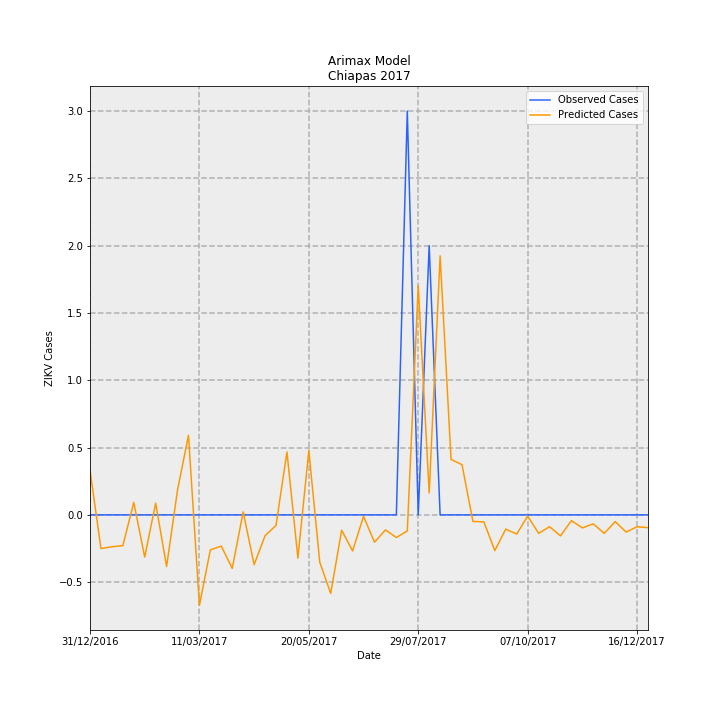

The file beside this chart, header and first rows:
Date, predictions_incidence, observed_incidence, Predicted Cases, Observed Cases, error
31/12/2016, 0.006368, 0.0, 0.3323, 0.0, -0.3323
07/01/2017, -0.004792, 0.0, -0.2501, 0.0, 0.2501
14/01/2017, -0.004539, 0.0, -0.2369, 0.0, 0.2369
21/01/2017, -0.004381, 0.0, -0.2286, 0.0, 0.2286
28/01/2017, 0.001774, 0.0, 0.09255, 0.0, -0.09255
04/02/2017, -0.006009, 0.0, -0.3135, 0.0, 0.3135
11/02/2017, 0.001669, 0.0, 0.08711, 0.0, -0.08711
18/02/2017, -0.007355, 0.0, -0.3838, 0.0, 0.3838
25/02/2017, 0.003538, 0.0, 0.1846, 0.0, -0.1846
04/03/2017, 0.01132, 0.0, 0.5909, 0.0, -0.5909
11/03/2017, -0.01288, 0.0, -0.6718, 0.0, 0.6718
18/03/2017, -0.00498, 0.0, -0.2598, 0.0, 0.2598
25/03/2017, -0.004451, 0.0, -0.2322, 0.0, 0.2322
01/04/2017, -0.007617, 0.0, -0.3975, 0.0, 0.3975
08/04/2017, 0.0004228, 0.0, 0.02206, 0.0, -0.02206
15/04/2017, -0.007094, 0.0, -0.3702, 0.0, 0.3702
22/04/2017, -0.002967, 0.0, -0.1548, 0.0, 0.1548
29/04/2017, -0.001503, 0.0, -0.07841, 0.0, 0.07841
06/05/2017, 0.008963, 0.0, 0.4677, 0.0, -0.4677
13/05/2017, -0.006153, 0.0, -0.321, 0.0, 0.321
20/05/2017, 0.009157, 0.0, 0.4778, 0.0, -0.4778
27/05/2017, -0.006754, 0.0, -0.3524, 0.0, 0.3524
03/06/2017, -0.01118, 0.0, -0.5833, 0.0, 0.5833
10/06/2017, -0.002183, 0.0, -0.1139, 0.0, 0.1139
17/06/2017, -0.005134, 0.0, -0.2679, 0.0, 0.2679
24/06/2017, -0.0002097, 0.0, -0.01094, 0.0, 0.01094
01/07/2017, -0.003889, 0.0, -0.2029, 0.0, 0.2029
08/07/2017, -0.00215, 0.0, -0.1122, 0.0, 0.1122
15/07/2017, -0.003221, 0.0, -0.1681, 0.0, 0.1681
22/07/2017, -0.002292, 0.05749, -0.1196, 3.0, 3.12
29/07/2017, 0.03264, 0.0, 1.703, 0.0, -1.703
05/08/2017, 0.003134, 0.03833, 0.1635, 2.0, 1.836
12/08/2017, 0.03689, 0.0, 1.925, 0.0, -1.925
19/08/2017, 0.007889, 0.0, 0.4116, 0.0, -0.4116
26/08/2017, 0.007146, 0.0, 0.3729, 0.0, -0.3729
02/09/2017, -0.0009343, 0.0, -0.04875, 0.0, 0.04875
09/09/2017, -0.0009996, 0.0, -0.05216, 0.0, 0.05216
16/09/2017, -0.005088, 0.0, -0.2655, 0.0, 0.2655
23/09/2017, -0.002029, 0.0, -0.1059, 0.0, 0.1059
30/09/2017, -0.002733, 0.0, -0.1426, 0.0, 0.1426
07/10/2017, -0.0001746, 0.0, -0.009112, 0.0, 0.009112
14/10/2017, -0.002628, 0.0, -0.1371, 0.0, 0.1371
21/10/2017, -0.001686, 0.0, -0.088, 0.0, 0.088
28/10/2017, -0.002988, 0.0, -0.1559, 0.0, 0.1559
04/11/2017, -0.0008243, 0.0, -0.04301, 0.0, 0.04301
11/11/2017, -0.001854, 0.0, -0.09675, 0.0, 0.09675
18/11/2017, -0.00127, 0.0, -0.06628, 0.0, 0.06628
25/11/2017, -0.00264, 0.0, -0.1378, 0.0, 0.1378
02/12/2017, -0.0009527, 0.0, -0.04971, 0.0, 0.04971
09/12/2017, -0.002454, 0.0, -0.128, 0.0, 0.128
16/12/2017, -0.001683, 0.0, -0.08782, 0.0, 0.08782
23/12/2017, -0.001821, 0.0, -0.09504, 0.0, 0.09504
